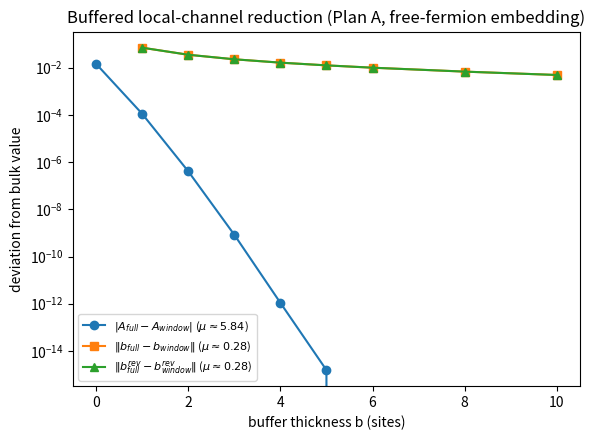

This chart was generated by the following Python code:
"""
nhse_buffered_reduction_plan_a.py

"Plan A" numerical test of the buffered local-channel reduction idea from
Sec. XVII of the paper (Definitions 45-48, Assumption 3, Theorem 15).

MODELING CHOICE AND WHY IT'S NEEDED
-----------------------------------------------------------------------------
Definition 46 requires a genuine partial trace Tr_{Vbar}[rho_V (x) sigma_Vbar],
which needs a tensor-product Hilbert space H = H_V (x) H_Vbar. The paper's
native single-particle space is a DIRECT SUM over sites, not a tensor product
(Remark 23), so this is not automatically available.

We resolve this the way free-fermion physics normally resolves it: promote
"one particle in V with single-particle density matrix rho_V, independently
of one particle in Vbar with density matrix sigma_Vbar" to a genuine 2-particle
free-fermion state. Because rho_V and sigma_Vbar have disjoint spatial support,
this 2-particle state has a block-diagonal single-particle correlation matrix

    C(0) = rho_V (embedded)  (+)  sigma_Vbar (embedded)      (direct sum)

Evolution under the (sub-normalized, strictly-contractive) propagator K is,
for free/non-interacting fermions, exactly

    C(t) = K C(0) K^dagger,

and the reduced state on window V is simply the V-V block of C(t). This is
the standard Peschel/Klich correlation-matrix construction used throughout
free-fermion entanglement-entropy calculations, and it needs only poly(L)
linear algebra, not an exponentially large Fock space.

We deliberately work in the "success branch" (sub-normalized, not re-Julia-
dilated) sense, exactly analogous to how the paper itself treats E_succ before
introducing the Julia completion in Sec. I. This is "Plan A" as opposed to
the heavier "Plan B" (re-dilating the reduced map with a second, paper-
unspecified auxiliary environment).

WHAT THIS BUYS US -- AND THE ONE HONEST CAVEAT
-----------------------------------------------------------------------------
Because C(0) is linear in rho_V ONLY UP TO the additive sigma_Vbar term (which
is a FIXED matrix once sigma_Vbar is fixed), the map rho_V -> C_V(t) is
AFFINE, not linear:

    Phi(rho_V) = L(rho_V) + b,

    L(rho_V) = K_sub rho_V K_sub^dagger,      K_sub  = K[idx_V, idx_V]
    b        = (1/dVbar) K_cross K_cross^dagger,  K_cross = K[idx_V, idx_Vbar]

This affine splitting is exact and is not an approximation; it just means the
paper's A_diamond machinery (built for literal linear CPTP maps) has to be
applied separately to the two pieces rather than to one single quantity:

  * The LINEAR part L is itself a single-Kraus-operator sub-normalized map.
    K_sub is a strict contraction (submatrix of a strict contraction), so we
    can Julia-dilate it exactly as in the original two-site calibration and
    reuse the validated exact Acin discrimination formula to get an honest
    A_diamond-type number for L.

  * The OFFSET b captures exactly the "background leakage from the rest of
    the system" that Assumption 3 (Eq. 358-359) is actually about. We compare
    b computed from a full bulk chain of length L_bulk (tracing out
    EVERYTHING outside V) against b computed from an isolated buffered window
    of width ell + 2*b_buf (tracing out only the buffer), using the SAME
    kappa in both cases per Definition 47, and check whether the difference
    shrinks exponentially with buffer thickness. We do the same for the
    "reversed" (transpose-K) offset, mirroring Eq. 359.

Both pieces are reported and plotted separately below. Neither claims to BE
the paper's single scalar A_diamond(M_V) -- that quantity is not literally
defined for an affine map -- but together they give an honest, well-defined,
and directly falsifiable numerical test of the buffer-convergence idea that
underlies Assumption 3 / Theorem 15.

Requires: numpy, scipy, matplotlib.
Run with: python3 nhse_buffered_reduction_plan_a.py
"""

import numpy as np
from scipy.linalg import expm

import matplotlib
matplotlib.use("Agg")
import matplotlib.pyplot as plt


# ----------------------------------------------------------------------
# 1. Basic building blocks (same conventions as the earlier scripts)
# ----------------------------------------------------------------------

def sqrtm_psd(A):
    """Positive-semidefinite matrix square root via eigendecomposition."""
    w, v = np.linalg.eigh((A + A.conj().T) / 2)
    w = np.clip(w, 0, None)
    return (v * np.sqrt(w)) @ v.conj().T


def U_from_H(H, t):
    """Non-Hermitian propagator U_H(t) = exp(-i H t)."""
    return expm(-1j * H * t)


def hn_chain(L, g, t0=1.0):
    """Open-boundary Hatano-Nelson chain Hamiltonian of length L."""
    H = np.zeros((L, L), dtype=complex)
    for n in range(L - 1):
        H[n, n + 1] = t0 * np.exp(g)
        H[n + 1, n] = t0 * np.exp(-g)
    return H


def julia_from_K(K):
    """
    Build the Julia-dilated unitary for an ALREADY-normalized strict
    contraction K (no extra kappa needed -- K is used as-is, exactly as
    Proposition 1 requires for any contraction).
    """
    d = K.shape[0]
    Kd = K.conj().T
    DK = sqrtm_psd(np.eye(d) - Kd @ K)
    DKd = sqrtm_psd(np.eye(d) - K @ Kd)
    top = np.hstack([K, DKd])
    bot = np.hstack([DK, -Kd])
    return np.vstack([top, bot])


def half_diamond_A(Utilde):
    """
    Exact A_diamond = (1/2)||N - N^rev||_diamond for the unitary conjugation
    channel N(X) = Utilde X Utilde^dagger, via the Acin discrimination
    formula (Acin, PRL 87, 177901 (2001)) -- same formula validated against
    Theorem 7's closed form in the earlier calibration script.
    """
    W = Utilde.conj().T @ Utilde.T
    ev = np.linalg.eigvals(W)
    ang = np.sort(np.angle(ev) % (2 * np.pi))
    gaps = np.diff(np.concatenate([ang, [ang[0] + 2 * np.pi]]))
    maxgap = np.max(gaps)
    enclosing_arc = 2 * np.pi - maxgap
    if enclosing_arc > np.pi:
        return 1.0
    phi = enclosing_arc / 2.0
    return np.sin(phi)


# ----------------------------------------------------------------------
# 2. Window bookkeeping (no environment doubling needed at this level --
#    we work directly with the un-dilated K, per the free-fermion embedding)
# ----------------------------------------------------------------------

def window_indices(n_sites, v_start, ell):
    idx_V = list(range(v_start, v_start + ell))
    idx_Vbar = [i for i in range(n_sites) if i not in idx_V]
    return idx_V, idx_Vbar


# ----------------------------------------------------------------------
# 3. The two pieces of the affine reduced map: linear part L, offset b
# ----------------------------------------------------------------------

def linear_part_Adiamond(K, idx_V):
    """A_diamond of L(rho_V) = K_sub rho_V K_sub^dagger, K_sub = K[V, V]."""
    K_sub = K[np.ix_(idx_V, idx_V)]
    Ut = julia_from_K(K_sub)
    return half_diamond_A(Ut)


def leakage_offset(K, idx_V, idx_Vbar):
    """
    b = (1/dVbar) K_cross K_cross^dagger, K_cross = K[V, Vbar].
    Undefined (no complement to leak from) when dVbar == 0 (buffer = 0,
    isolated system exactly equal to the window); returns None in that case.
    """
    dVbar = len(idx_Vbar)
    if dVbar == 0:
        return None
    K_cross = K[np.ix_(idx_V, idx_Vbar)]
    return (K_cross @ K_cross.conj().T) / dVbar


def leakage_offset_rev(K, idx_V, idx_Vbar):
    """
    Same quantity but for the reciprocal map (K -> K^T, per Eq. 11 of the
    paper: K_{H^T,t} = K_{H,t}^T). K_cross_rev = K^T[V, Vbar] = K[Vbar, V]^T.
    Returns None when dVbar == 0, for the same reason as leakage_offset.
    """
    dVbar = len(idx_Vbar)
    if dVbar == 0:
        return None
    K_cross_rev = K[np.ix_(idx_Vbar, idx_V)].T
    return (K_cross_rev @ K_cross_rev.conj().T) / dVbar


# ----------------------------------------------------------------------
# 4. Main experiment
# ----------------------------------------------------------------------

def run_buffer_convergence(g=0.5, t_op=0.35, t0=1.0, ell=4, L_bulk=60,
                            buffers=(0, 1, 2, 3, 4, 5, 6, 8, 10)):
    print("=" * 70)
    print("Plan A: buffered local-channel reduction via free-fermion")
    print("correlation-matrix embedding")
    print("=" * 70)

    v_start = L_bulk // 2 - ell // 2
    H_bulk = hn_chain(L_bulk, g, t0)
    U_bulk_norm = np.linalg.norm(U_from_H(H_bulk, t_op), 2)
    kappa = (1.05 * U_bulk_norm) ** 2
    print(f"window width ell = {ell}, bulk length L_bulk = {L_bulk}")
    print(f"common kappa = {kappa:.6f} (from ||U_bulk(t)||_op = {U_bulk_norm:.6f})\n")

    K_bulk = U_from_H(H_bulk, t_op) / np.sqrt(kappa)
    idx_V_bulk, idx_Vbar_bulk = window_indices(L_bulk, v_start, ell)

    # These do NOT depend on the buffer size -- computed once.
    A_full = linear_part_Adiamond(K_bulk, idx_V_bulk)
    b_full = leakage_offset(K_bulk, idx_V_bulk, idx_Vbar_bulk)
    b_full_rev = leakage_offset_rev(K_bulk, idx_V_bulk, idx_Vbar_bulk)
    print(f"A_diamond of the LINEAR part, full bulk chain: {A_full:.6f}")
    print(f"||offset_full||_op = {np.linalg.norm(b_full, 2):.6f}")
    print(f"||offset_full_rev||_op = {np.linalg.norm(b_full_rev, 2):.6f}\n")

    print(f"{'b':>4} {'||U_W(t)||_op':>14} {'A_window':>10} {'|A_full-A_W|':>14} "
          f"{'||b_full-b_W||':>16} {'||b_full_rev-b_W_rev||':>22}")
    results = []
    for buf in buffers:
        w_width = ell + 2 * buf
        H_w = hn_chain(w_width, g, t0)
        U_w_norm = np.linalg.norm(U_from_H(H_w, t_op), 2)
        if U_w_norm >= np.sqrt(kappa):
            print(f"  [WARNING] buffer={buf}: ||U_w||={U_w_norm:.4f} >= "
                  f"sqrt(kappa)={np.sqrt(kappa):.4f}; K_w not a strict "
                  f"contraction, results unreliable.")
        K_w = U_from_H(H_w, t_op) / np.sqrt(kappa)  # SAME kappa, Definition 47
        idx_V_w, idx_Vbar_w = window_indices(w_width, buf, ell)

        A_w = linear_part_Adiamond(K_w, idx_V_w)
        b_w = leakage_offset(K_w, idx_V_w, idx_Vbar_w)
        b_w_rev = leakage_offset_rev(K_w, idx_V_w, idx_Vbar_w)

        dA = abs(A_full - A_w)
        if b_w is None:
            # buffer = 0: no complement to leak from, offset undefined.
            db, db_rev = float("nan"), float("nan")
            db_str, db_rev_str = "  n/a (buf=0)", "     n/a (buf=0)"
        else:
            db = np.linalg.norm(b_full - b_w, 2)
            db_rev = np.linalg.norm(b_full_rev - b_w_rev, 2)
            db_str, db_rev_str = f"{db:16.6f}", f"{db_rev:22.6f}"

        results.append((buf, U_w_norm, A_w, dA, db, db_rev))
        print(f"{buf:4d} {U_w_norm:14.6f} {A_w:10.6f} {dA:14.6f} "
              f"{db_str} {db_rev_str}")
    print()
    return A_full, results


def fit_rate(b, y):
    mask = y > 1e-12
    if mask.sum() < 2:
        return float("nan")
    A = np.vstack([b[mask], np.ones(mask.sum())]).T
    slope, _ = np.linalg.lstsq(A, np.log(y[mask]), rcond=None)[0]
    return -slope


def plot_results(results, outbase="fig_buffered_reduction_plan_a"):
    b = np.array([r[0] for r in results])
    dA = np.array([r[3] for r in results])
    db = np.array([r[4] for r in results])
    db_rev = np.array([r[5] for r in results])

    mu_A = fit_rate(b, dA)
    mu_b = fit_rate(b, db)
    mu_brev = fit_rate(b, db_rev)

    fig, ax = plt.subplots(figsize=(6, 4.5))
    ax.semilogy(b, dA, 'o-', label=fr'$|A_{{full}}-A_{{window}}|$ ($\mu\approx{mu_A:.2f}$)')
    ax.semilogy(b, db, 's-', label=fr'$\|b_{{full}}-b_{{window}}\|$ ($\mu\approx{mu_b:.2f}$)')
    ax.semilogy(b, db_rev, '^-', label=fr'$\|b^{{rev}}_{{full}}-b^{{rev}}_{{window}}\|$ ($\mu\approx{mu_brev:.2f}$)')
    ax.set_xlabel('buffer thickness b (sites)')
    ax.set_ylabel('deviation from bulk value')
    ax.set_title('Buffered local-channel reduction (Plan A, free-fermion embedding)')
    ax.legend(fontsize=8)
    plt.tight_layout()
    plt.savefig(outbase + '.pdf')
    plt.savefig(outbase + '.png', dpi=150)
    print(f"Saved {outbase}.pdf/.png")
    print(f"Fitted decay rates: mu_A={mu_A:.4f}, mu_offset={mu_b:.4f}, "
          f"mu_offset_rev={mu_brev:.4f}")


if __name__ == "__main__":
    A_full, results = run_buffer_convergence()
    plot_results(results)

    print()
    print("=" * 70)
    print("Reminder: the LINEAR part (A_full vs A_window) and the OFFSET")
    print("terms (leakage from the traced-out complement) are reported")
    print("separately because the reduced map here is affine, not linear --")
    print("see the module docstring for why. Exponential decay of ALL THREE")
    print("curves with buffer thickness is the honest numerical analogue of")
    print("Assumption 3 / Theorem 15 for this free-fermion realization.")
    print("=" * 70)
